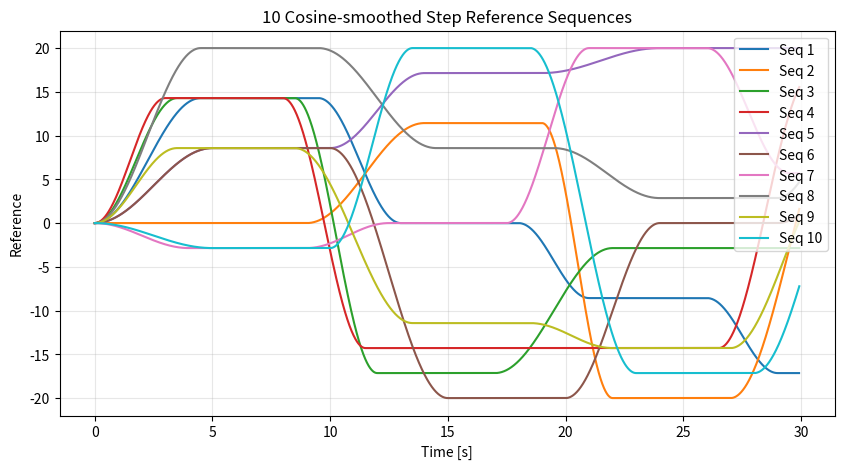

Reproduce this figure in Python.
import numpy as np
import matplotlib.pyplot as plt

class StepReferenceGenerator:
    """Standalone class to generate and plot cosine-smoothed step references."""
    
    def __init__(self, dt=0.01, max_time=30.0):
        self.dt = dt
        self.max_time = max_time
        self.max_steps = int(self.max_time / self.dt)
        
        self.cfg = {
            "amplitude": {
                "min": -20,
                "max": 20,
                "n_levels": 15,
            },
            "step_duration": {
                "min": 5.0,
                "max": 5.0,
                "n_levels": 1,
            },
            "transition_duration": {
                "min": 3.0,
                "max": 5.0,
                "n_levels": 5,
            }
        }
    
    @staticmethod
    def _cosine_step(x0, x1, y0, y1, dx):
        x = np.arange(x0, x1 + dx, dx)
        t = (x - x0) / (x1 - x0)
        y = y0 + (y1 - y0) * (1 - np.cos(np.pi * t)) / 2.0
        return x, y

    @staticmethod
    def _step_reference(x0, x1, y, dx):
        n_intervals = int(np.ceil((x1 - x0) / dx))
        x = np.linspace(x0, x1, n_intervals + 1)
        y_arr = np.full_like(x, fill_value=float(y), dtype=float)
        return x, y_arr

    def generate_cos_step_sequence(self, seed=None):
        rng = np.random.default_rng(seed)

        amplitude_levels = np.linspace(
            self.cfg["amplitude"]["min"],
            self.cfg["amplitude"]["max"],
            self.cfg["amplitude"]["n_levels"]
        )
        step_duration_levels = np.linspace(
            self.cfg["step_duration"]["min"],
            self.cfg["step_duration"]["max"],
            self.cfg["step_duration"]["n_levels"]
        )
        transition_duration_levels = np.linspace(
            self.cfg["transition_duration"]["min"],
            self.cfg["transition_duration"]["max"],
            self.cfg["transition_duration"]["n_levels"]
        )

        time = []
        reference = []

        current_t = 0.0
        current_y = 0.0

        while current_t < self.max_time:
            amp = rng.choice(amplitude_levels)
            trans_T = rng.choice(transition_duration_levels)
            step_T = rng.choice(step_duration_levels)

            # Transition
            t, r = self._cosine_step(current_t, current_t + trans_T, current_y, amp, self.dt)
            time.extend(t.tolist())
            reference.extend(r.tolist())
            current_t = t[-1]
            current_y = r[-1]

            if current_t >= self.max_time:
                break

            # Flat step
            t, r = self._step_reference(current_t, current_t + step_T, current_y, self.dt)
            time.extend(t.tolist())
            reference.extend(r.tolist())
            current_t = t[-1]
            current_y = r[-1]

        time = np.array(time[:self.max_steps])
        reference = np.array(reference[:self.max_steps])
        return time, reference


if __name__ == "__main__":
    gen = StepReferenceGenerator(dt=0.01, max_time=30.0)

    plt.figure(figsize=(10, 5))
    for i in range(10):
        t, ref = gen.generate_cos_step_sequence(seed=i)  # different seeds = different signals
        plt.plot(t, ref, label=f"Seq {i+1}")

    plt.xlabel("Time [s]")
    plt.ylabel("Reference")
    plt.title("10 Cosine-smoothed Step Reference Sequences")
    plt.grid(True, alpha=0.3)
    plt.legend()
    plt.show()
